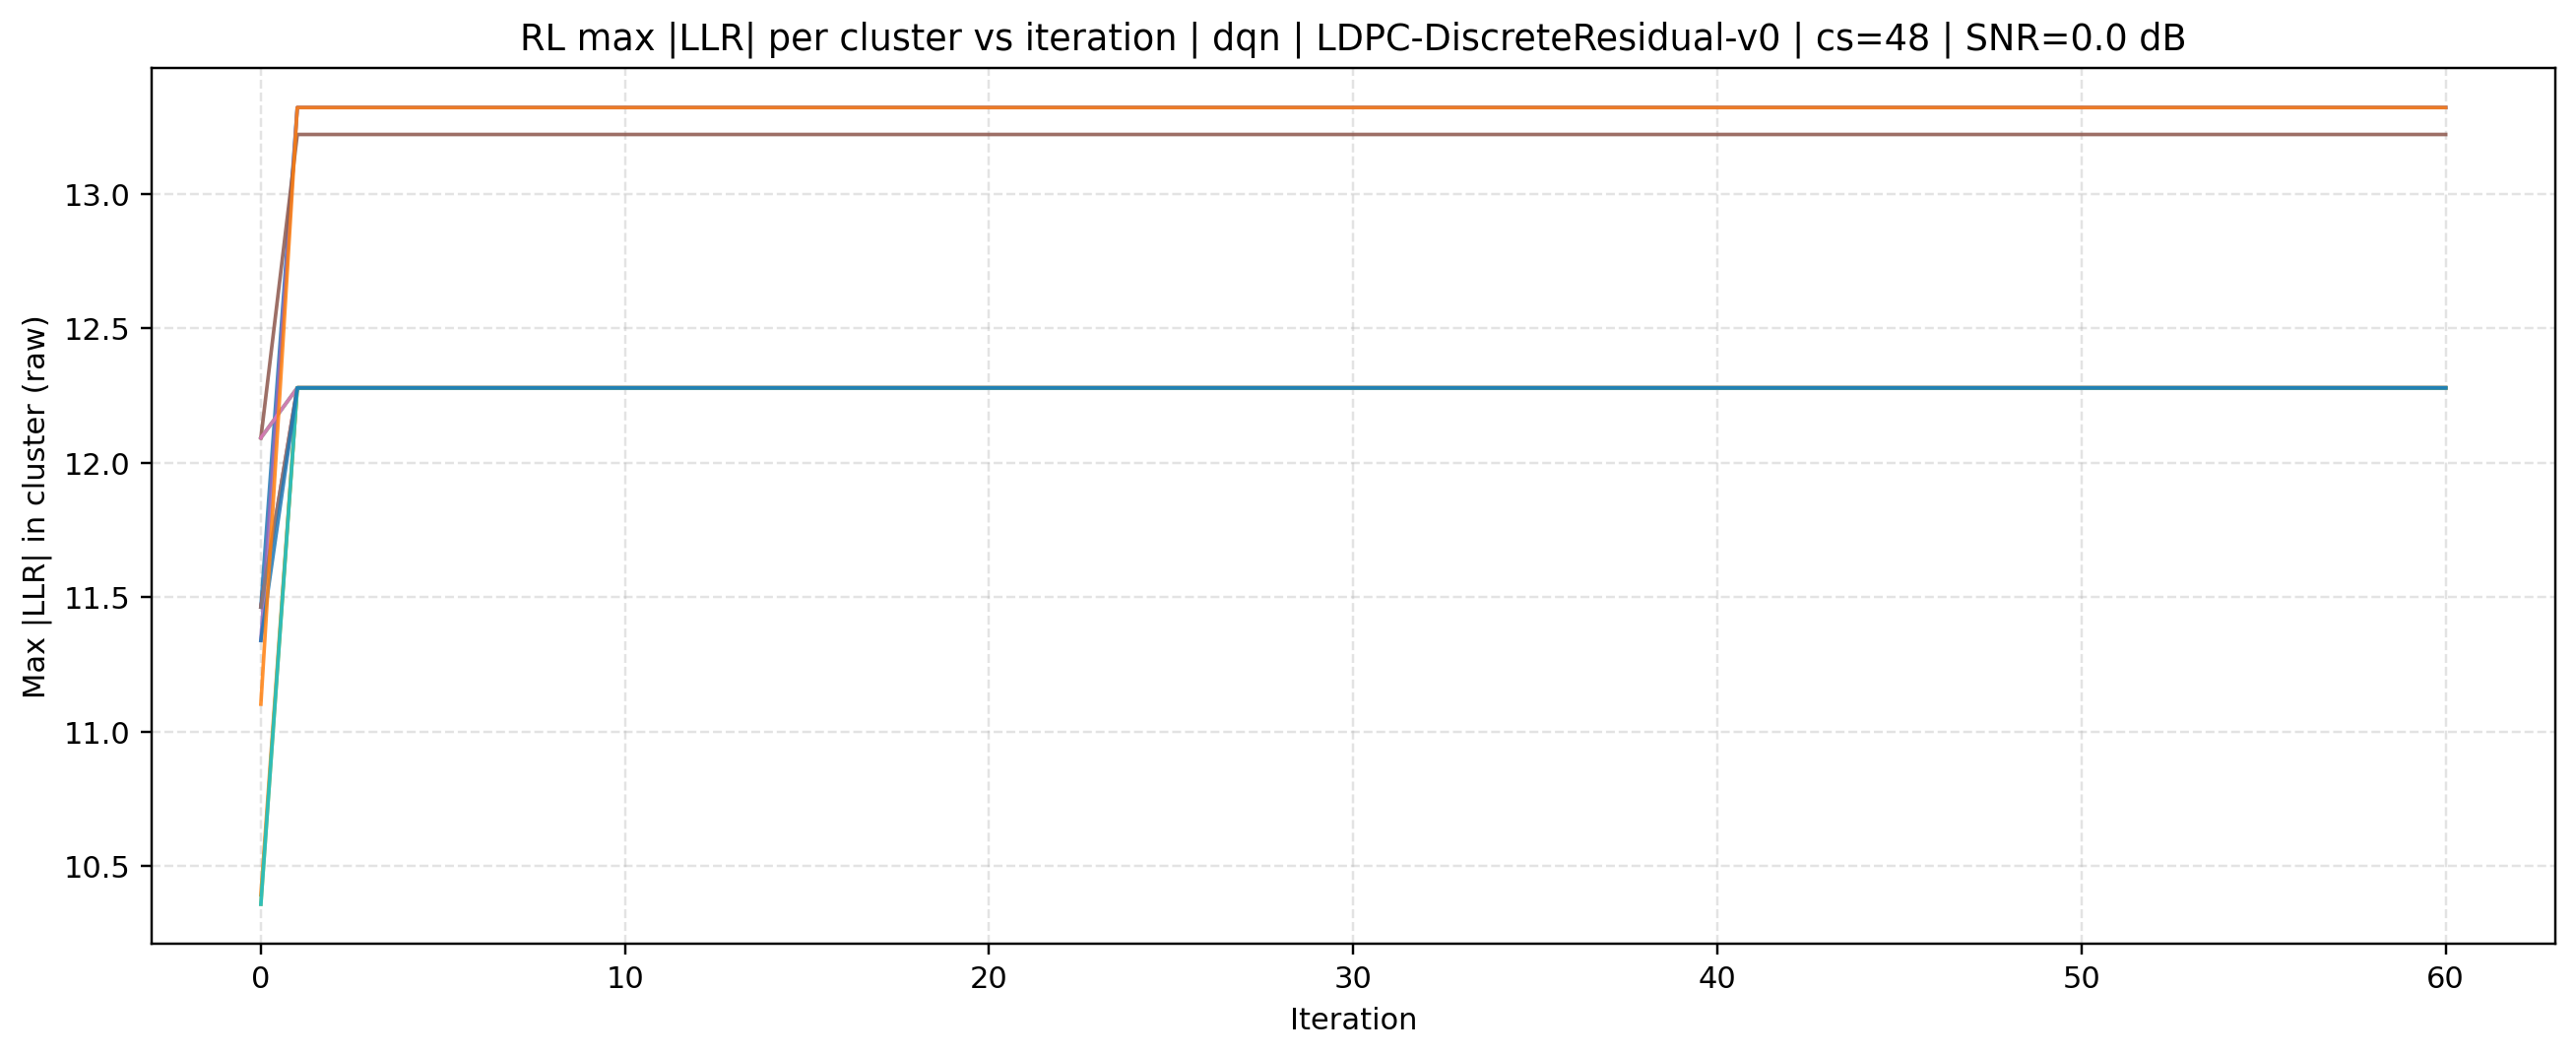

The data file committed next to this chart (first rows):
source, mode, cluster_size, iteration, cluster_id, max_abs_llr, snr_db
rl, dqn | LDPC-DiscreteResidual-v0, 48, 0, 0, 11.46, 0.0
rl, dqn | LDPC-DiscreteResidual-v0, 48, 0, 1, 10.39, 0.0
rl, dqn | LDPC-DiscreteResidual-v0, 48, 0, 2, 12.09, 0.0
rl, dqn | LDPC-DiscreteResidual-v0, 48, 0, 3, 11.46, 0.0
rl, dqn | LDPC-DiscreteResidual-v0, 48, 0, 4, 11.34, 0.0
rl, dqn | LDPC-DiscreteResidual-v0, 48, 0, 5, 12.09, 0.0
rl, dqn | LDPC-DiscreteResidual-v0, 48, 0, 6, 12.09, 0.0
rl, dqn | LDPC-DiscreteResidual-v0, 48, 0, 7, 11.46, 0.0
rl, dqn | LDPC-DiscreteResidual-v0, 48, 0, 8, 10.36, 0.0
rl, dqn | LDPC-DiscreteResidual-v0, 48, 0, 9, 10.36, 0.0
rl, dqn | LDPC-DiscreteResidual-v0, 48, 0, 10, 11.34, 0.0
rl, dqn | LDPC-DiscreteResidual-v0, 48, 0, 11, 11.1, 0.0
rl, dqn | LDPC-DiscreteResidual-v0, 48, 1, 0, 13.32, 0.0
rl, dqn | LDPC-DiscreteResidual-v0, 48, 1, 1, 12.28, 0.0
rl, dqn | LDPC-DiscreteResidual-v0, 48, 1, 2, 12.28, 0.0
rl, dqn | LDPC-DiscreteResidual-v0, 48, 1, 3, 12.28, 0.0
rl, dqn | LDPC-DiscreteResidual-v0, 48, 1, 4, 13.32, 0.0
rl, dqn | LDPC-DiscreteResidual-v0, 48, 1, 5, 13.22, 0.0
rl, dqn | LDPC-DiscreteResidual-v0, 48, 1, 6, 12.28, 0.0
rl, dqn | LDPC-DiscreteResidual-v0, 48, 1, 7, 12.28, 0.0
rl, dqn | LDPC-DiscreteResidual-v0, 48, 1, 8, 12.28, 0.0
rl, dqn | LDPC-DiscreteResidual-v0, 48, 1, 9, 12.28, 0.0
rl, dqn | LDPC-DiscreteResidual-v0, 48, 1, 10, 12.28, 0.0
rl, dqn | LDPC-DiscreteResidual-v0, 48, 1, 11, 13.32, 0.0
rl, dqn | LDPC-DiscreteResidual-v0, 48, 2, 0, 13.32, 0.0
rl, dqn | LDPC-DiscreteResidual-v0, 48, 2, 1, 12.28, 0.0
rl, dqn | LDPC-DiscreteResidual-v0, 48, 2, 2, 12.28, 0.0
rl, dqn | LDPC-DiscreteResidual-v0, 48, 2, 3, 12.28, 0.0
rl, dqn | LDPC-DiscreteResidual-v0, 48, 2, 4, 13.32, 0.0
rl, dqn | LDPC-DiscreteResidual-v0, 48, 2, 5, 13.22, 0.0
rl, dqn | LDPC-DiscreteResidual-v0, 48, 2, 6, 12.28, 0.0
rl, dqn | LDPC-DiscreteResidual-v0, 48, 2, 7, 12.28, 0.0
rl, dqn | LDPC-DiscreteResidual-v0, 48, 2, 8, 12.28, 0.0
rl, dqn | LDPC-DiscreteResidual-v0, 48, 2, 9, 12.28, 0.0
rl, dqn | LDPC-DiscreteResidual-v0, 48, 2, 10, 12.28, 0.0
rl, dqn | LDPC-DiscreteResidual-v0, 48, 2, 11, 13.32, 0.0
rl, dqn | LDPC-DiscreteResidual-v0, 48, 3, 0, 13.32, 0.0
rl, dqn | LDPC-DiscreteResidual-v0, 48, 3, 1, 12.28, 0.0
rl, dqn | LDPC-DiscreteResidual-v0, 48, 3, 2, 12.28, 0.0
rl, dqn | LDPC-DiscreteResidual-v0, 48, 3, 3, 12.28, 0.0
rl, dqn | LDPC-DiscreteResidual-v0, 48, 3, 4, 13.32, 0.0
rl, dqn | LDPC-DiscreteResidual-v0, 48, 3, 5, 13.22, 0.0
rl, dqn | LDPC-DiscreteResidual-v0, 48, 3, 6, 12.28, 0.0
rl, dqn | LDPC-DiscreteResidual-v0, 48, 3, 7, 12.28, 0.0
rl, dqn | LDPC-DiscreteResidual-v0, 48, 3, 8, 12.28, 0.0
rl, dqn | LDPC-DiscreteResidual-v0, 48, 3, 9, 12.28, 0.0
rl, dqn | LDPC-DiscreteResidual-v0, 48, 3, 10, 12.28, 0.0
rl, dqn | LDPC-DiscreteResidual-v0, 48, 3, 11, 13.32, 0.0
rl, dqn | LDPC-DiscreteResidual-v0, 48, 4, 0, 13.32, 0.0
rl, dqn | LDPC-DiscreteResidual-v0, 48, 4, 1, 12.28, 0.0
rl, dqn | LDPC-DiscreteResidual-v0, 48, 4, 2, 12.28, 0.0
rl, dqn | LDPC-DiscreteResidual-v0, 48, 4, 3, 12.28, 0.0
rl, dqn | LDPC-DiscreteResidual-v0, 48, 4, 4, 13.32, 0.0
rl, dqn | LDPC-DiscreteResidual-v0, 48, 4, 5, 13.22, 0.0
rl, dqn | LDPC-DiscreteResidual-v0, 48, 4, 6, 12.28, 0.0
rl, dqn | LDPC-DiscreteResidual-v0, 48, 4, 7, 12.28, 0.0
rl, dqn | LDPC-DiscreteResidual-v0, 48, 4, 8, 12.28, 0.0
rl, dqn | LDPC-DiscreteResidual-v0, 48, 4, 9, 12.28, 0.0
rl, dqn | LDPC-DiscreteResidual-v0, 48, 4, 10, 12.28, 0.0
rl, dqn | LDPC-DiscreteResidual-v0, 48, 4, 11, 13.32, 0.0
... 672 more rows
